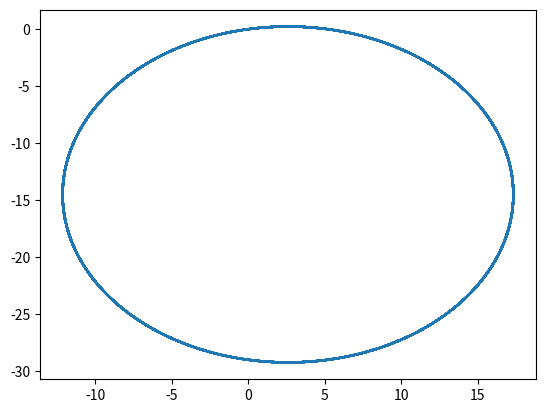

This chart was generated by the following Python code: (Note: this script raises an exception after producing the figure.)
# Referenced from:
# https://ieeexplore.ieee.org/document/7225830
# [pos_x,pos_y,orientation,forward_speed,input_acceleration,input_turning]

import numpy as np
from scipy.integrate import odeint
import matplotlib.pyplot as plt
import random

state_input = []
fn = "./data/data_neg30_"
delta_const = -30
a_const = -1.2
v_const = 3
time_horizon = 120
Lr = 5
Lf = 3

def getIp():
    a = a_const
    delta = delta_const*np.pi/180
    beta = np.arctan(Lr/(Lr+Lf) * np.sin(delta)/np.cos(delta))
    x = [a,delta,beta]
    return x

def func1(vars,time):
    v = vars[3]
    theta = vars[2]
    ip = getIp()
    a=ip[0]
    beta = ip[2]

    dx = v*np.cos(theta+beta)
    dy = v*np.sin(theta+beta)
    dtheta = v/Lr * np.sin(beta)
    dv = a 
    return [dx,dy,dtheta,dv]

timeGrid = np.arange(0,time_horizon,0.01)
# ip = np.zeros((len(timeGrid)))

for k in range(-3,4):
    a_const = k*0.4
    initR = [0,0,30*np.pi/180,3]
    fR = odeint(func1,initR,timeGrid)
    fR_len = np.shape(fR)[0]
    x = []
    y = []
    for i in range(fR_len):
        x.append(fR[i,0])
        y.append(fR[i,1])
    plt.plot(x,y)
    plt.show()

    with open(fn+str(int(k))+".dat",'w+') as file:   
        for i in range(np.shape(fR)[0]):
            file.write(str(timeGrid[i])+" ")
            for j in range(np.shape(fR)[1]):
                file.write(str(fR[i,j])+" ")
            file.write(str(a_const)+" ")
            file.write(str(delta_const)+"\n")
            
